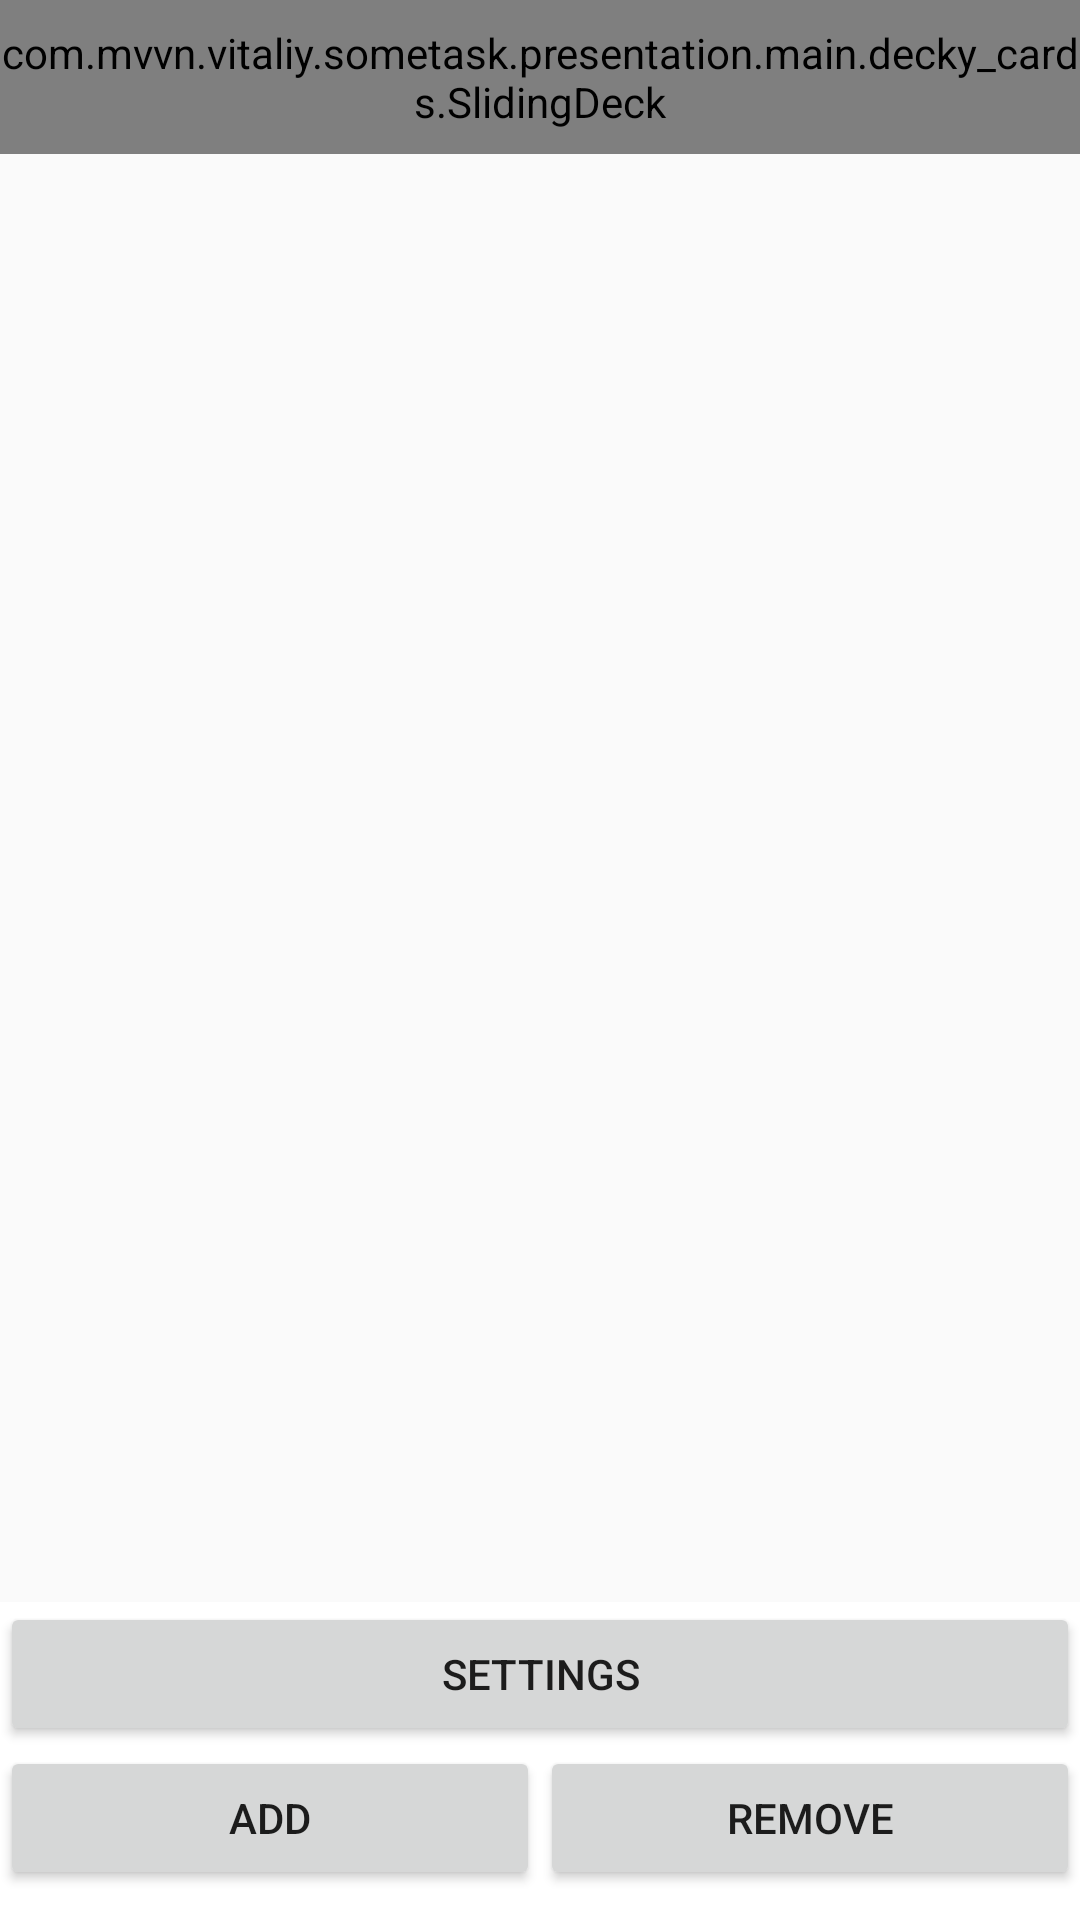

This screen was rendered from an Android layout file. Write that file and the resources it references.
<!-- AndroidManifest.xml: application theme AppTheme -->
<!-- res/layout/main_navigation_activity_layout.xml -->
<?xml version="1.0" encoding="utf-8"?>
<layout xmlns:android="http://schemas.android.com/apk/res/android"
        xmlns:app="http://schemas.android.com/apk/res-auto"
        xmlns:tools="http://schemas.android.com/tools">

    <data>

        <variable
            name="vm"
            type="com.mvvn.vitaliy.sometask.presentation.main.MainNavigationActivityViewModel"/>
    </data>

    <FrameLayout
        android:layout_width="match_parent"
        android:layout_height="match_parent"
        android:orientation="vertical">

        <LinearLayout
            android:layout_width="match_parent"
            android:layout_height="wrap_content">


        <com.mvvn.vitaliy.sometask.presentation.main.decky_cards.SlidingDeck
            android:id="@+id/sliding_deck"
            style="@style/slideDeck"
           />
        </LinearLayout>

        <LinearLayout
            android:layout_width="match_parent"
            android:layout_height="wrap_content"
            android:layout_gravity="bottom"
            android:background="@android:color/white"
            android:orientation="vertical">
            <Button
                android:id="@+id/btn_settings"
                android:layout_width="match_parent"
                android:layout_height="wrap_content"
                android:layout_weight="1"
                android:text="Settings"
                android:textAllCaps="true"/>

            <LinearLayout
                android:layout_width="match_parent"
                android:layout_height="wrap_content"
                android:layout_marginBottom="10dp"
                android:orientation="horizontal">

                <Button
                    android:id="@+id/btn_add"
                    android:layout_width="wrap_content"
                    android:layout_height="wrap_content"
                    android:layout_weight="1"
                    android:text="@string/add"
                    android:textAllCaps="true"/>

                <Button
                    android:id="@+id/btn_remove"
                    android:layout_width="wrap_content"
                    android:layout_height="wrap_content"
                    android:layout_weight="1"
                    android:text="@string/remove"
                    android:textAllCaps="true"/>


            </LinearLayout>
        </LinearLayout>

    </FrameLayout>

</layout>
<!-- resources referenced by this layout -->
<resources>
  <string name="add">add</string>
  <string name="remove">remove</string>
  <style name="slideDeck">
          <item name="android:layout_width">match_parent</item>
          <item name="android:layout_height">match_parent</item>
          <item name="android:paddingTop">@dimen/activity_vertical_margin</item>
          <item name="android:paddingBottom">@dimen/activity_vertical_margin</item>
          <item name="maxViewsOnScreen">@integer/maximumViewsOnScreen</item>
          <item name="enableOverdrawImprovement">false</item>
          <item name="itemsMarginLeftRight">8dp</item>
          <item name="animationDuration">200</item>
      </style>
  <style name="AppTheme" parent="Theme.AppCompat.Light.DarkActionBar">
          
          <item name="colorPrimary">@color/colorPrimary</item>
          <item name="colorPrimaryDark">@color/colorPrimaryDark</item>
          <item name="colorAccent">@color/colorAccent</item>
      </style>
  <dimen name="activity_vertical_margin">8dp</dimen>
  <!-- not gathered from this repository: default colours our renderer supplied (Android Studio template values) -->
  <color name="colorPrimary">#FF6200EE</color>
  <color name="colorPrimaryDark">#FF3700B3</color>
  <color name="colorAccent">#FF03DAC5</color>
</resources>
